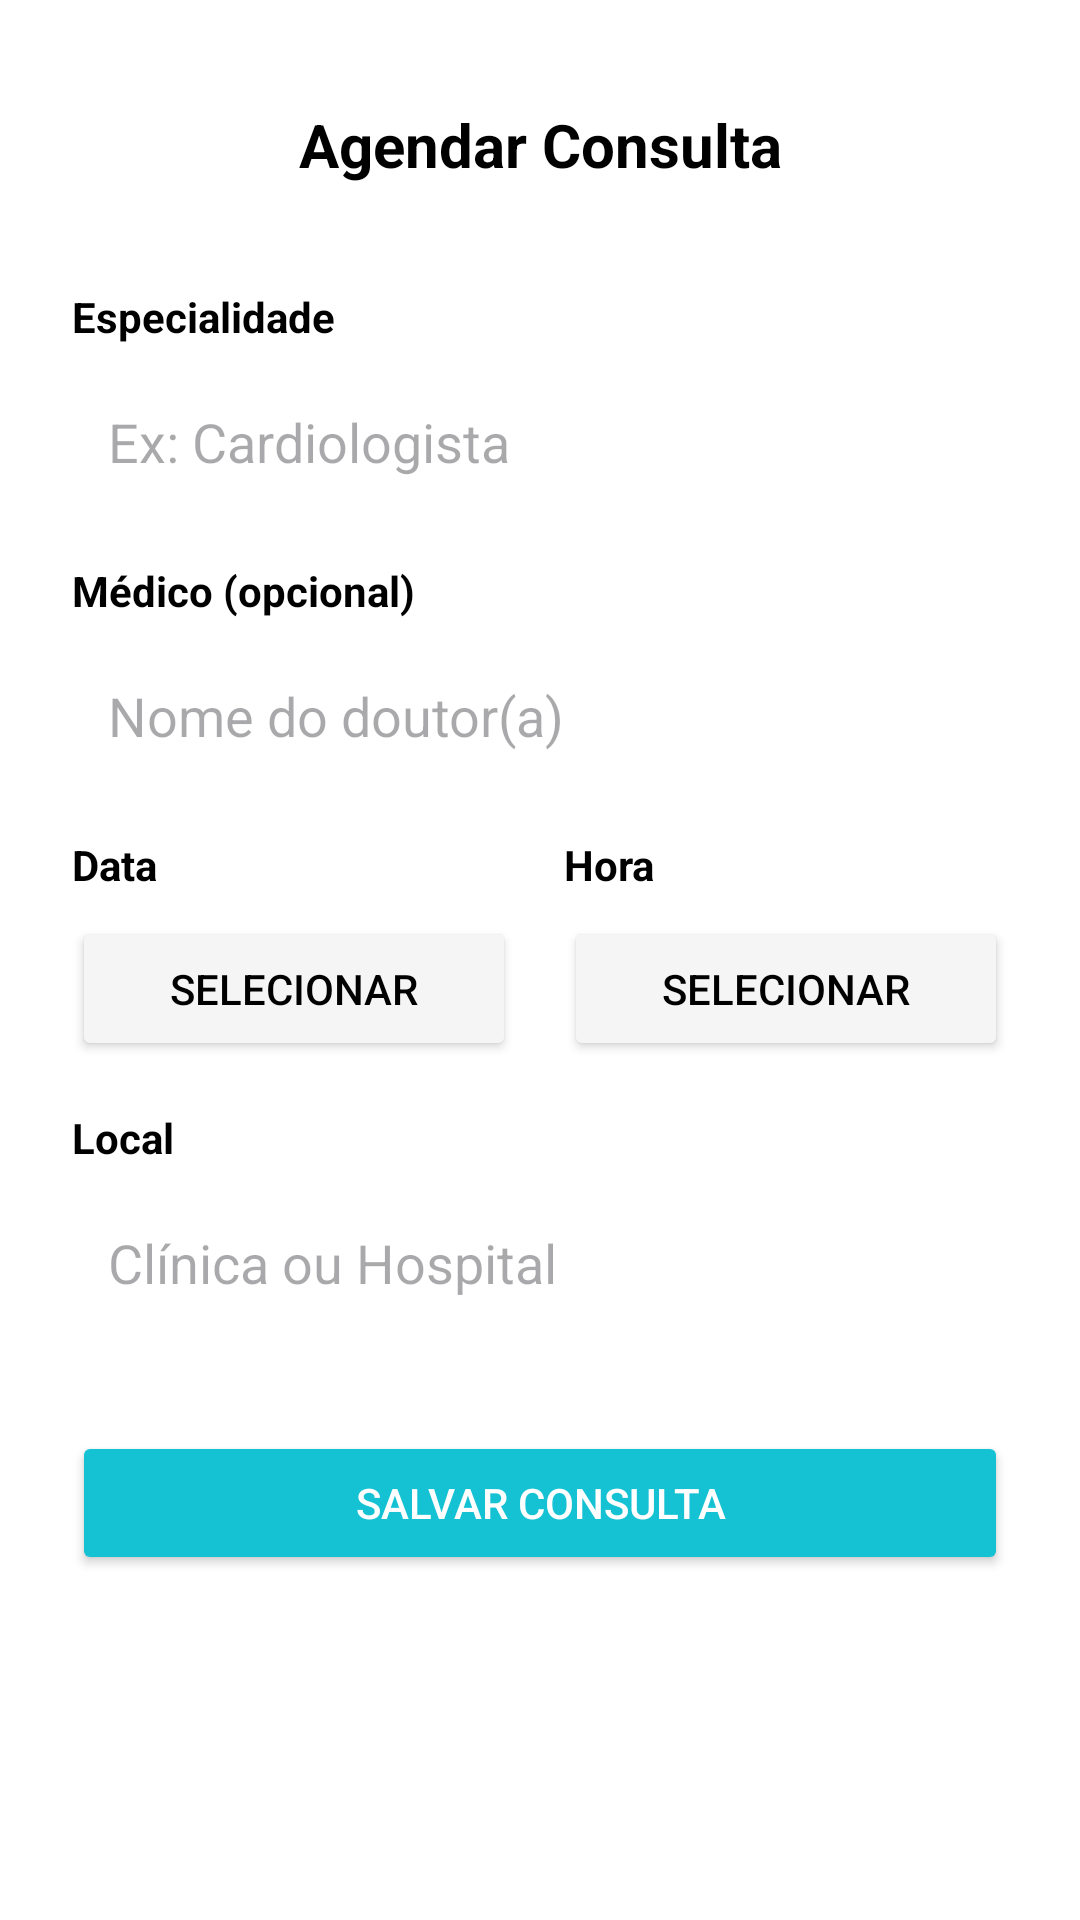

The Android layout XML behind this screen, and the referenced resources:
<!-- AndroidManifest.xml: application theme Theme.Hora_certa -->
<!-- res/layout/activity_cadastro_consulta.xml -->
<?xml version="1.0" encoding="utf-8"?>
<androidx.constraintlayout.widget.ConstraintLayout xmlns:android="http://schemas.android.com/apk/res/android"
    xmlns:app="http://schemas.android.com/apk/res-auto"
    android:layout_width="match_parent"
    android:layout_height="match_parent"
    android:background="@color/branco"
    android:padding="24dp">

    <ImageButton
        android:id="@+id/btn_voltar_consulta"
        android:layout_width="48dp"
        android:layout_height="48dp"
        android:background="?attr/selectableItemBackgroundBorderless"
        android:contentDescription="Voltar"
        android:src="@drawable/ic_arrow_back"
        app:layout_constraintStart_toStartOf="parent"
        app:layout_constraintTop_toTopOf="parent"
        app:tint="@color/preto" />

    <TextView
        android:id="@+id/tv_titulo_consulta"
        android:layout_width="wrap_content"
        android:layout_height="wrap_content"
        android:text="Agendar Consulta"
        android:textColor="@color/preto"
        android:textSize="20sp"
        android:textStyle="bold"
        app:layout_constraintBottom_toBottomOf="@id/btn_voltar_consulta"
        app:layout_constraintEnd_toEndOf="parent"
        app:layout_constraintStart_toStartOf="parent"
        app:layout_constraintTop_toTopOf="@id/btn_voltar_consulta" />

    <ScrollView
        android:layout_width="match_parent"
        android:layout_height="0dp"
        android:layout_marginTop="24dp"
        app:layout_constraintBottom_toBottomOf="parent"
        app:layout_constraintTop_toBottomOf="@id/btn_voltar_consulta">

        <LinearLayout
            android:layout_width="match_parent"
            android:layout_height="wrap_content"
            android:orientation="vertical">

            <TextView
                android:layout_width="wrap_content"
                android:layout_height="wrap_content"
                android:text="Especialidade"
                android:textColor="@color/preto"
                android:textStyle="bold" />

            <EditText
                android:id="@+id/et_especialidade"
                android:layout_width="match_parent"
                android:layout_height="wrap_content"
                android:layout_marginTop="8dp"
                android:background="@drawable/fundo_card_branco"
                android:elevation="2dp"
                android:hint="Ex: Cardiologista"
                android:padding="12dp"
                android:importantForAutofill="no"
                android:inputType="text" />

            <TextView
                android:layout_width="wrap_content"
                android:layout_height="wrap_content"
                android:layout_marginTop="16dp"
                android:text="Médico (opcional)"
                android:textColor="@color/preto"
                android:textStyle="bold" />

            <EditText
                android:id="@+id/et_medico"
                android:layout_width="match_parent"
                android:layout_height="wrap_content"
                android:layout_marginTop="8dp"
                android:background="@drawable/fundo_card_branco"
                android:elevation="2dp"
                android:hint="Nome do doutor(a)"
                android:padding="12dp"
                android:importantForAutofill="no"
                android:inputType="textPersonName" />

            <LinearLayout
                android:layout_width="match_parent"
                android:layout_height="wrap_content"
                android:layout_marginTop="16dp"
                android:orientation="horizontal"
                android:baselineAligned="false">

                <LinearLayout
                    android:layout_width="0dp"
                    android:layout_height="wrap_content"
                    android:layout_weight="1"
                    android:orientation="vertical"
                    android:layout_marginEnd="8dp">

                    <TextView
                        android:layout_width="wrap_content"
                        android:layout_height="wrap_content"
                        android:text="Data"
                        android:textColor="@color/preto"
                        android:textStyle="bold" />

                    <Button
                        android:id="@+id/btn_data_consulta"
                        android:layout_width="match_parent"
                        android:layout_height="wrap_content"
                        android:layout_marginTop="8dp"
                        android:backgroundTint="@color/branco_fumaca"
                        android:text="Selecionar"
                        android:textColor="@color/preto" />
                </LinearLayout>

                <LinearLayout
                    android:layout_width="0dp"
                    android:layout_height="wrap_content"
                    android:layout_weight="1"
                    android:orientation="vertical"
                    android:layout_marginStart="8dp">

                    <TextView
                        android:layout_width="wrap_content"
                        android:layout_height="wrap_content"
                        android:text="Hora"
                        android:textColor="@color/preto"
                        android:textStyle="bold" />

                    <Button
                        android:id="@+id/btn_hora_consulta"
                        android:layout_width="match_parent"
                        android:layout_height="wrap_content"
                        android:layout_marginTop="8dp"
                        android:backgroundTint="@color/branco_fumaca"
                        android:text="Selecionar"
                        android:textColor="@color/preto" />
                </LinearLayout>
            </LinearLayout>

            <TextView
                android:layout_width="wrap_content"
                android:layout_height="wrap_content"
                android:layout_marginTop="16dp"
                android:text="Local"
                android:textColor="@color/preto"
                android:textStyle="bold" />

            <EditText
                android:id="@+id/et_local_consulta"
                android:layout_width="match_parent"
                android:layout_height="wrap_content"
                android:layout_marginTop="8dp"
                android:background="@drawable/fundo_card_branco"
                android:elevation="2dp"
                android:hint="Clínica ou Hospital"
                android:padding="12dp"
                android:importantForAutofill="no"
                android:inputType="textPostalAddress" />

            <Button
                android:id="@+id/btn_salvar_consulta"
                android:layout_width="match_parent"
                android:layout_height="wrap_content"
                android:layout_marginTop="32dp"
                android:backgroundTint="@color/azul_logo"
                android:text="Salvar Consulta"
                android:textColor="@color/branco" />

        </LinearLayout>
    </ScrollView>

</androidx.constraintlayout.widget.ConstraintLayout>
<!-- resources referenced by this layout -->
<resources>
  <color name="azul_logo">#14C2D3</color>
  <color name="branco">#FFFFFFFF</color>
  <color name="branco_fumaca">#F5F5F5</color>
  <color name="preto">#FF000000</color>
  <style name="Theme.Hora_certa" parent="Base.Theme.Hora_certa" />
  <style name="Base.Theme.Hora_certa" parent="Theme.Material3.DayNight.NoActionBar">
          
          
      </style>
</resources>
